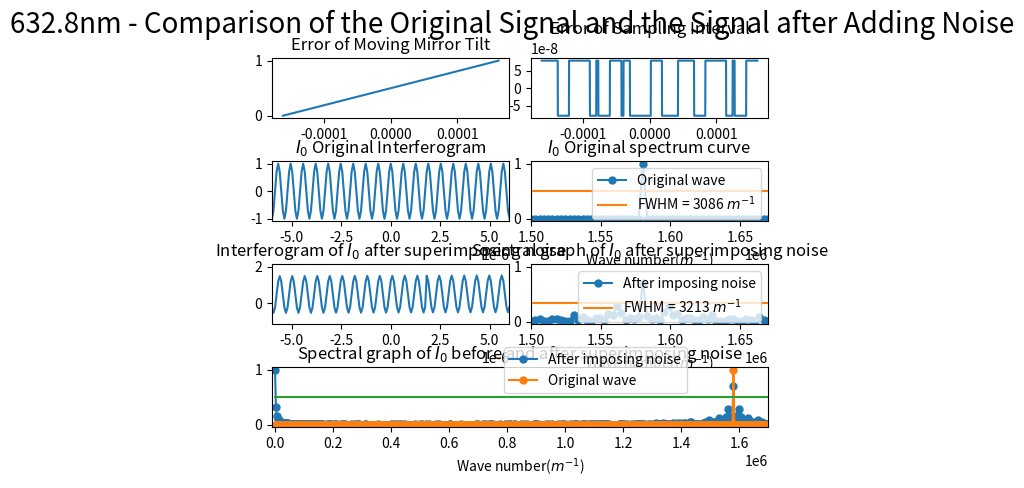

Generate this figure with matplotlib:
import numpy as np
import matplotlib.pyplot as plt
from scipy.fftpack import fft
from pylab import *
import matplotlib.gridspec as gridspec
import random
from scipy import signal

##########################################################################
# 本程序模拟动镜倾斜误差影响下的傅里叶变换光谱测量系统的光谱测量曲线
# 程序具体参数如下：
#   - 采样间隔选取 79.1nm
#   - 干涉图波长选取 632.8nm
#   - 干涉图采样点数选取 2^12（该点数下仿真图像最佳）
#   - 本实验只叠加两种正弦噪声噪声
#   - 实验目的在于模拟不同频率的正弦噪声对信号的影响
##########################################################################

def GetFFT(I0, Iw0, n0):
    Y0 = 2*abs(fft(I0,n0))
    Y0_max = max(Y0);
    Y0 = Y0/Y0_max
    Y0 = Y0[:int(n0/2)]

    Yw0 = 2*abs(fft(Iw0,n0))
    Yw0_max = max(Yw0);
    Yw0 = Yw0/Yw0_max
    Yw0 = Yw0[:int(n0/2)]
    return Y0, Yw0

# 波长为632.8nm
laimda0 = 632.8*10**(-9)
# 79.1nm的采样间隔 
i = 79.1*10**(-9)
# 中心点的采样频
sigma0 = 1/laimda0
p1 = (-1)*(2**11)*79.1*10**(-9)
# 2**n个点 
p2 = (2**11-1)*79.1*10**(-9)
# 无补零 
x0 = np.arange(p1, p2, i)
n0 = n1 = 2**(int(np.log2(len(x0)))+1)
print("n0 length = %d" %n0)


noise1 = linspace(0,1,len(x0))
# noise1 = np.sin(2*np.pi*sigma0/8*x0)
# noise1 = np.sin(2*np.pi*sigma0/4*x0)
# noise1 = np.sin(2*np.pi*sigma0/2*x0)
noise_linear = linspace(0,i,len(x0))
sig = np.sin(2 * np.pi * 8 *10**7 * noise_linear)
noise2 = i*signal.square(2 * np.pi * 10*10**7 * noise_linear, duty=(sig + 1)/2)

I0 = np.cos(2*np.pi*sigma0*x0)
I00 = np.cos(2*np.pi*sigma0*(x0 + noise2))
# Iw0 = I0 + noise1
Iw0 = I00 + noise1

Y0, Yw0 = GetFFT(I0, Iw0, n0)

# 设置频谱图的横坐标
fs_0 = 1/i*np.arange(n0/2)/n0

best_Y0_average_range = 0.5*np.ones((Y0.size, 1))
best_Y1_average_range = 0.3435*np.ones((Y0.size, 1))

gs = gridspec.GridSpec(4, 8)
gs.update(wspace=0.5, hspace=0.7)



figure(1)
subplot(gs[0, 0:4])
plt.plot(x0, noise1)
# plt.xlim(-6*(10**(-6)), 6*(10**(-6)))
plt.title("Error of Moving Mirror Tilt")


subplot(gs[0, 4:8])
plt.plot(x0, noise2)
plt.title("Error of Sampling Interval")



subplot(gs[1, 0:4])
plt.plot(x0, I0)
plt.xlim(-6*(10**(-6)), 6*(10**(-6)))
plt.title("$I_0$ Original Interferogram")


subplot(gs[1, 4:8])
Y0_pic1, = plt.plot(fs_0, Y0, marker='o', ms=5)
bf, = plt.plot(fs_0,best_Y0_average_range)
plt.legend(handles=[Y0_pic1, bf],labels=['Original wave', 'FWHM = 3086 $m^{-1}$'], loc='upper right')
plt.title("$I_0$ Original spectrum curve")
plt.xlim(1.50*(10**6), 1.67*(10**6))
plt.xlabel('Wave number($m^{-1}$)')

subplot(gs[2, 0:4])
plt.plot(x0, Iw0)
plt.xlim(-6*(10**(-6)), 6*(10**(-6)))
plt.title("Interferogram of $I_0$ after superimposing noise")

subplot(gs[2, 4:8])
Yw0_pic1, = plt.plot(fs_0, Yw0, marker='o', ms=5)
# bf, = plt.plot(fs_0,best_Y0_average_range)
bf, = plt.plot(fs_0,best_Y1_average_range)
# plt.legend(handles=[Yw0_pic1, bf],labels=[r'After imposing noise', 'FWHM = 3506 $m^{-1}$'], loc='upper right')
plt.legend(handles=[Yw0_pic1, bf],labels=[r'After imposing noise', 'FWHM = 3213 $m^{-1}$'], loc='upper right')
plt.title("Spectral graph of $I_0$ after superimposing noise")
plt.xlim(1.50*(10**6), 1.67*(10**6))
# plt.xlim(0.07098*(10**6), 0.1235*(10**6))
plt.xlabel('Wave number($m^{-1}$)')


subplot(gs[3, :8])

Yw0_pic1, = plt.plot(fs_0, Yw0, marker='o', ms=5)
Y0_pic1, = plt.plot(fs_0, Y0, marker='o', ms=5)
bf, = plt.plot(fs_0,best_Y0_average_range)
plt.legend(handles=[ Yw0_pic1, Y0_pic1, bf],labels=[r'After imposing noise', 'Original wave'], bbox_to_anchor=(0.85,0.45), loc='best')
plt.xlim(-10000, 1.7*(10**6))
plt.xlabel('Wave number($m^{-1}$)')
plt.title("Spectral graph of $I_0$ before and after superimposing noise")

plt.suptitle("632.8nm - Comparison of the Original Signal and the Signal after Adding Noise", fontsize = 20)


plt.show()
